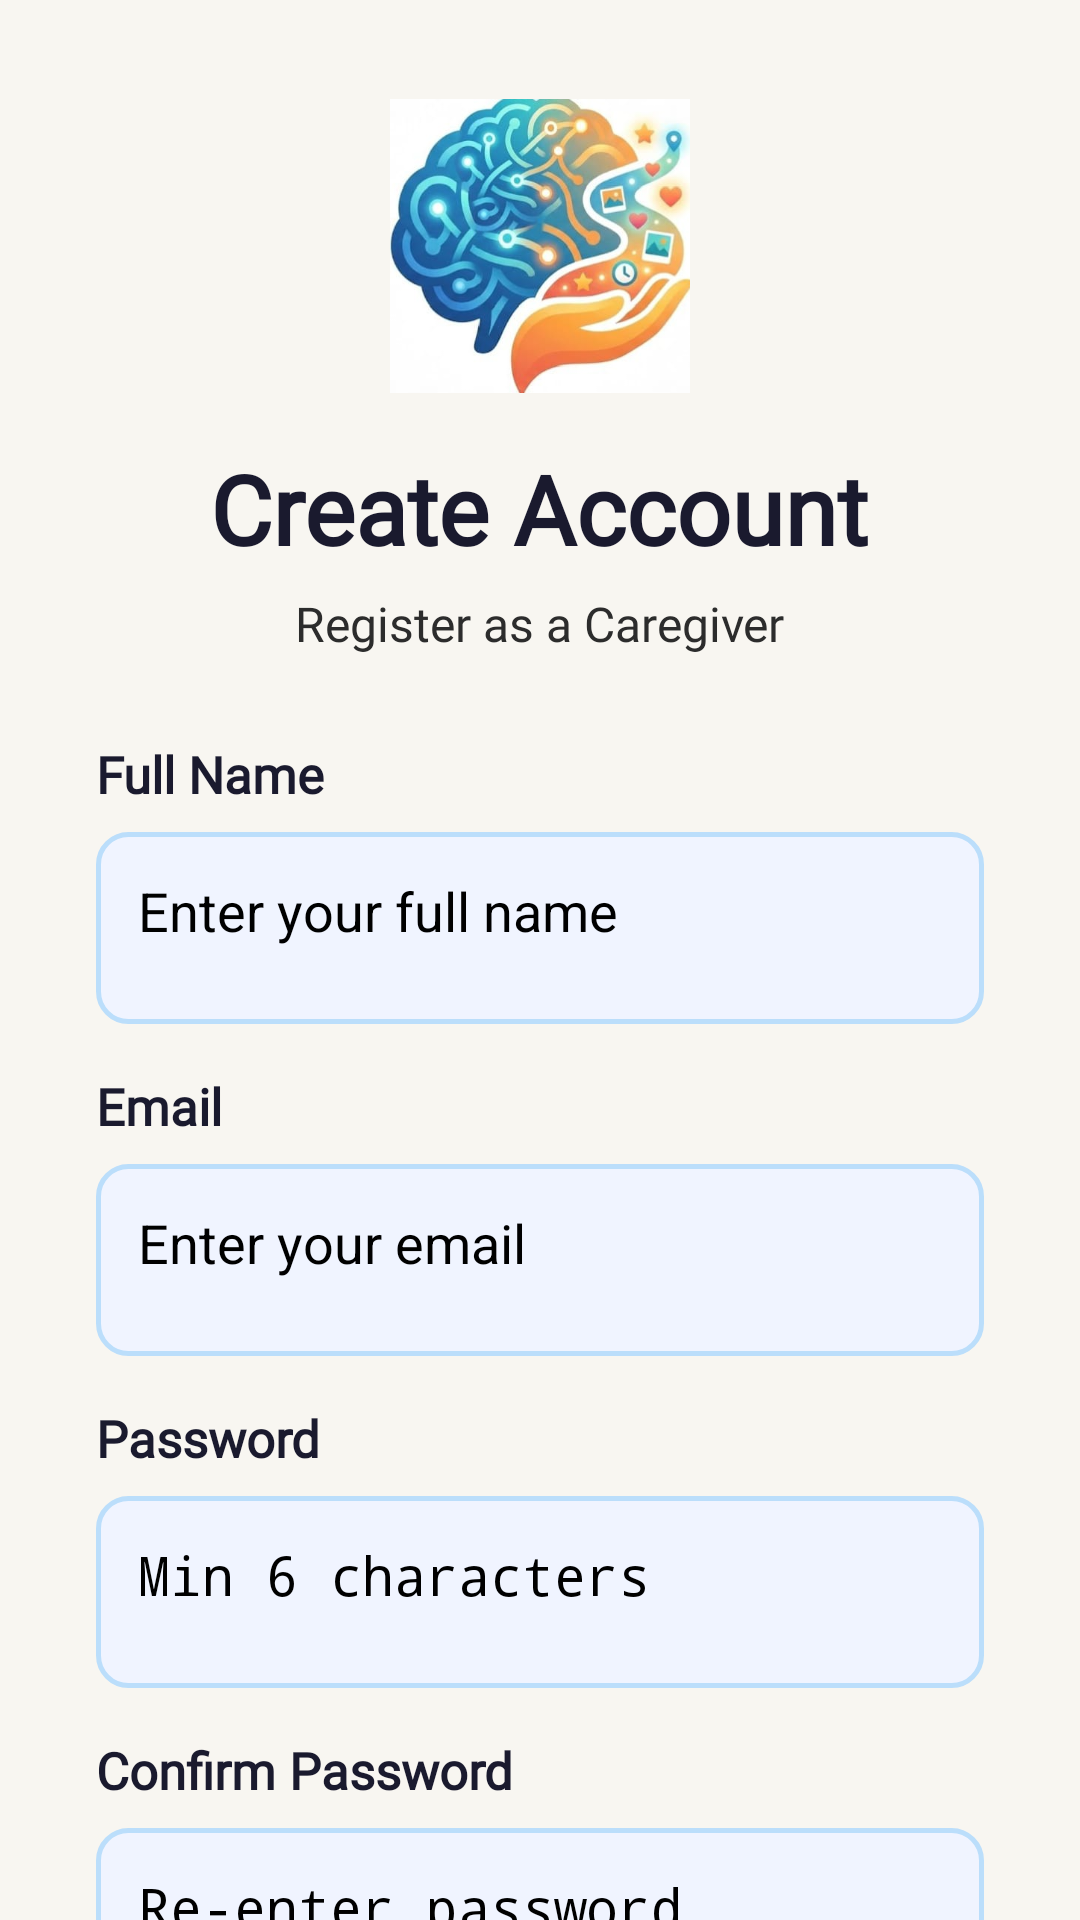

Here is an Android app screen rendered from its layout file. Give the layout XML and the strings, colors and styles it references.
<!-- AndroidManifest.xml: application theme Theme.DementiaAssistance -->
<!-- res/layout/activity_caregiver_register.xml -->
<?xml version="1.0" encoding="utf-8"?>
<ScrollView
    xmlns:android="http://schemas.android.com/apk/res/android"
    android:layout_width="match_parent"
    android:layout_height="match_parent"
    android:background="@color/background">

    <LinearLayout
        android:layout_width="match_parent"
        android:layout_height="wrap_content"
        android:orientation="vertical"
        android:gravity="center_horizontal"
        android:padding="32dp">

        
        <ImageView
            android:layout_width="100dp"
            android:layout_height="100dp"
            android:src="@drawable/logo1"
            android:scaleType="fitCenter"
            android:layout_marginBottom="16dp" />

        
        <TextView
            android:id="@+id/txtTitle"
            android:layout_width="wrap_content"
            android:layout_height="wrap_content"
            android:text="Create Account"
            android:textSize="32sp"
            android:textStyle="bold"
            android:textColor="@color/text_primary"
            android:fontFamily="@font/nunito_bold"
            android:layout_marginBottom="6dp" />

        
        <TextView
            android:id="@+id/txtSubtitle"
            android:layout_width="wrap_content"
            android:layout_height="wrap_content"
            android:text="Register as a Caregiver"
            android:textSize="16sp"
            android:textColor="@color/text_secondary"
            android:fontFamily="@font/nunito_regular"
            android:layout_marginBottom="28dp" />

        
        <TextView
            android:layout_width="match_parent"
            android:layout_height="wrap_content"
            android:text="Full Name"
            android:textSize="17sp"
            android:textStyle="bold"
            android:textColor="@color/text_primary"
            android:fontFamily="@font/nunito_bold"
            android:layout_marginBottom="8dp" />

        <EditText
            android:id="@+id/etName"
            android:layout_width="match_parent"
            android:layout_height="64dp"
            android:hint="Enter your full name"
            android:inputType="textPersonName"
            android:textSize="18sp"
            android:padding="14dp"
            android:background="@drawable/input_background"
            android:layout_marginBottom="16dp" />

        
        <TextView
            android:layout_width="match_parent"
            android:layout_height="wrap_content"
            android:text="Email"
            android:textSize="17sp"
            android:textStyle="bold"
            android:textColor="@color/text_primary"
            android:fontFamily="@font/nunito_bold"
            android:layout_marginBottom="8dp" />

        <EditText
            android:id="@+id/etEmail"
            android:layout_width="match_parent"
            android:layout_height="64dp"
            android:hint="Enter your email"
            android:inputType="textEmailAddress"
            android:textSize="18sp"
            android:padding="14dp"
            android:background="@drawable/input_background"
            android:layout_marginBottom="16dp" />

        
        <TextView
            android:layout_width="match_parent"
            android:layout_height="wrap_content"
            android:text="Password"
            android:textSize="17sp"
            android:textStyle="bold"
            android:textColor="@color/text_primary"
            android:fontFamily="@font/nunito_bold"
            android:layout_marginBottom="8dp" />

        <EditText
            android:id="@+id/etPassword"
            android:layout_width="match_parent"
            android:layout_height="64dp"
            android:hint="Min 6 characters"
            android:inputType="textPassword"
            android:textSize="18sp"
            android:padding="14dp"
            android:background="@drawable/input_background"
            android:layout_marginBottom="16dp" />

        
        <TextView
            android:layout_width="match_parent"
            android:layout_height="wrap_content"
            android:text="Confirm Password"
            android:textSize="17sp"
            android:textStyle="bold"
            android:textColor="@color/text_primary"
            android:fontFamily="@font/nunito_bold"
            android:layout_marginBottom="8dp" />

        <EditText
            android:id="@+id/etConfirmPassword"
            android:layout_width="match_parent"
            android:layout_height="64dp"
            android:hint="Re-enter password"
            android:inputType="textPassword"
            android:textSize="18sp"
            android:padding="14dp"
            android:background="@drawable/input_background"
            android:layout_marginBottom="28dp" />

        
        <Button
    style="@style/RoundedButton"
            android:id="@+id/btnRegister"
            android:layout_width="match_parent"
            android:layout_height="72dp"
            android:text="Create Account"
            android:textSize="20sp"
            android:textStyle="bold"
            android:textColor="@color/text_white"
            android:fontFamily="@font/nunito_bold"
            android:background="@drawable/btn_rounded"
            android:backgroundTint="@color/success"
            android:layout_marginBottom="16dp" />

        
        <TextView
            android:id="@+id/txtLogin"
            android:layout_width="match_parent"
            android:layout_height="wrap_content"
            android:text="Already have account? Login here"
            android:textSize="16sp"
            android:textColor="@color/primary"
            android:fontFamily="@font/nunito_bold"
            android:gravity="center"
            android:layout_marginBottom="16dp" />

        
        <Button
    style="@style/RoundedButton"
            android:id="@+id/btnBack"
            android:layout_width="match_parent"
            android:layout_height="64dp"
            android:text="← Back"
            android:textSize="18sp"
            android:textColor="@color/text_white"
            android:fontFamily="@font/nunito_bold"
            android:background="@drawable/btn_rounded"
            android:backgroundTint="@color/text_secondary" />

    </LinearLayout>
</ScrollView>
<!-- resources referenced by this layout -->
<resources>
  <color name="background">#F8F6F1</color>
  <color name="primary">#2E7D8C</color>
  <color name="success">#388E3C</color>
  <color name="text_primary">#1A1A2E</color>
  <color name="text_secondary">#2C2C2C</color>
  <color name="text_white">#FFFFFF</color>
  <!-- drawable btn_rounded (drawable) -->
  <?xml version="1.0" encoding="utf-8"?>
  <shape xmlns:android="http://schemas.android.com/apk/res/android"
      android:shape="rectangle">
  
      <corners android:radius="16dp" />
  
      <solid android:color="#2E7D8C" />
  
      <padding
          android:bottom="12dp"
          android:left="24dp"
          android:right="24dp"
          android:top="12dp" />
  
  </shape>
  <!-- drawable input_background (drawable) -->
  <?xml version="1.0" encoding="utf-8"?>
  <shape xmlns:android="http://schemas.android.com/apk/res/android">
      <solid android:color="#F0F4FF" />
      <corners android:radius="10dp" />
      <stroke
          android:width="1.5dp"
          android:color="#BBDEFB" />
  </shape>
  <!-- drawable logo1: jpeg bitmap (drawable, 24581 bytes) -->
  <style name="RoundedButton" parent="Widget.MaterialComponents.Button">
          <item name="cornerRadius">16dp</item>
          <item name="android:textColor">@color/text_white</item>
          <item name="android:fontFamily">@font/nunito_bold</item>
      </style>
  <style name="Theme.DementiaAssistance" parent="Theme.MaterialComponents.NoActionBar">
          <item name="colorPrimary">@color/primary</item>
          <item name="colorPrimaryDark">@color/primary_dark</item>
          <item name="colorAccent">@color/primary_light</item>
          <item name="android:statusBarColor">@color/primary_dark</item>
      </style>
  <color name="primary_dark">#1B5E6E</color>
  <color name="primary_light">#4FB3C8</color>
</resources>
